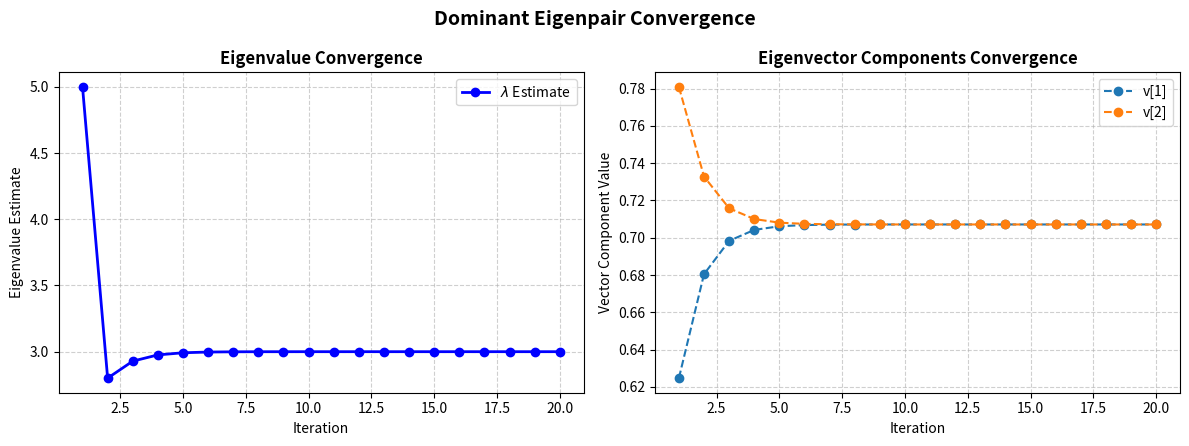

Write the Python code that produced this figure.
import numpy as np
import matplotlib.pyplot as plt

def plot_convergence(eval_history, evec_history, title="Power Method Convergence", save_path="convergence_plot.png", show_plot=False):
    """
    Plots the iteration-by-iteration convergence of:
    1. Eigenvalues
    2. Eigenvector components (v1, v2, ..., vn)
    """
    eval_history = np.array(eval_history)
    evec_history = np.array(evec_history)  # shape (iterations, n)
    iters = np.arange(1, len(eval_history) + 1)
    
    fig, (ax1, ax2) = plt.subplots(1, 2, figsize=(12, 4.5))
    
    # --- Subplot 1: Eigenvalue Convergence ---
    ax1.plot(iters, eval_history, 'o-', color='b', linewidth=2, label=r'$\lambda$ Estimate')
    ax1.set_title("Eigenvalue Convergence", fontsize=12, fontweight='bold')
    ax1.set_xlabel("Iteration")
    ax1.set_ylabel("Eigenvalue Estimate")
    ax1.grid(True, linestyle='--', alpha=0.6)
    ax1.legend()
    
    # --- Subplot 2: Eigenvector Components Convergence ---
    n_dim = evec_history.shape[1]
    for comp in range(n_dim):
        comp_vals = evec_history[:, comp]
        ax2.plot(iters, comp_vals, 'o--', label=f'v[{comp+1}]')
        
    ax2.set_title("Eigenvector Components Convergence", fontsize=12, fontweight='bold')
    ax2.set_xlabel("Iteration")
    ax2.set_ylabel("Vector Component Value")
    ax2.grid(True, linestyle='--', alpha=0.6)
    ax2.legend()
    
    plt.suptitle(title, fontsize=14, fontweight='bold')
    plt.tight_layout()
    
    if save_path:
        plt.savefig(save_path, dpi=300)
        print(f"\n[Plot Saved] Convergence plot saved to: {save_path}")
    
    if show_plot:
        plt.show()
    else:
        plt.close(fig)

def plu_decompose_trj(A,hand_written=True):

    A = A.astype(float).copy()
    n = A.shape[0]
    U = A.copy()
    L = np.eye(n)
    P = np.eye(n)

    for k in range(n-1):

        pivot = k

        if hand_written:
            for i in range(k+1, n):
                if abs(U[i,k])>abs(U[pivot,k]):
                    pivot = i
        else:
            pivot = k+np.argmax(np.abs(U[k:, k]))
        
        if pivot!=k:

            if hand_written:
                # swap for U and P, row k and row pivot
                for j in range(n):

                    U[k,j], U[pivot,j] = U[pivot,j], U[k,j]
                    P[k,j], P[pivot,j] = P[pivot,j], P[k,j]
                if k>0:
                    # swap the already stored multipliers before the kth ""column""
                    for j in range(k):
                        L[k,j], L[pivot,j] = L[pivot,j], L[k,j]
            else:
                U[[k,pivot]] = U[[pivot,k]]
                P[[k,pivot]] = P[[pivot,k]]

                if k>0:
                    L[[k,pivot], :k] = L[[pivot,k],:k]
            
        pivot_val = U[k,k]
        if pivot_val < 1e-10:
            print(f" Zero value pivot detected at row {k+1}, skipping")
            continue
            
        for i in range(k+1,n):
            m = U[i,k]/U[k,k]
            L[i,k] = m

            if hand_written:
                for j in range(k,n): # <- columns actually
                    U[i,j] -= m*U[k,j]
            else:
                U[i,k:] -= m*U[k,k:]
            
    return P,L,U

def for_sub(L,P,b,hand_written=True):
    Pb = P@b
    n = len(Pb)
    z = np.zeros(n)

    for i in range(n):
        if hand_written:
            total_sum = 0.0
            for j in range(i):
                total_sum += L[i,j]*z[j]
            z[i] = (Pb[i] - total_sum)/L[i,i]
        else:
            z[i] = (Pb[i]-L[i,:i]@z[:i])/L[i,i]
    return z



def back_sub(U,z,hand_written=True):
    n = len(z)
    x = np.zeros(n)

    for i in range (n-1,-1,-1):
        if hand_written:
            total_sum = 0.0
            for j in range(i+1,n):
                total_sum += U[i,j]*x[j]
            x[i] = (z[i]-total_sum)/U[i,i]
        else:
            x[i] = (z[i]-U[i,i+1:]@x[i+1:])/U[i,i]

    
    return x

# normal one

def power_iteration_trj( A, x0, tol=1e-9, max_iter=1000, hand_written= True ):
    x = x0.astype(float).copy()
    prev_est = None
    eval_history = []
    evec_history = []

    for _ in range(max_iter):

        y = A @ x

        if hand_written:
            curr_est = y[0]
            for i in range(1,len(y)):
                if abs(y[i])>abs(curr_est):
                    curr_est = y[i]
        else:
            curr_est = y[np.argmax(np.abs(y))]

        eval_history.append(curr_est)

        if abs(curr_est) < tol:
            raise ValueError("Zero eigenvalue estimate encountered.")
        
        if prev_est is not None:
            ea = abs((curr_est-prev_est)/curr_est)*100
        else:
            ea = None
        
        prev_est = curr_est
        
        x_new = y/curr_est

        # Track normalized eigenvector estimate
        if hand_written:
            norm_sq = 0.0
            for val in x_new:
                norm_sq += val * val
            evec_history.append(x_new / (norm_sq ** 0.5))
        else:
            evec_history.append(x_new / np.linalg.norm(x_new))

        
        if hand_written:
            max_diff = 0.0
            for i in range(len(x)):
                diff = abs(x[i]-x_new[i])
                if diff > max_diff:
                    max_diff = diff
        else:
            max_diff = np.max(np.abs(x-x_new))
        
        x = x_new

        if max_diff < tol:
            break

    # outside loop
    if hand_written:
        norm_sq = 0.0
        for val in x:
            norm_sq+=val*val
        x = x/(norm_sq**0.5)
    else:
        x = x / np.linalg.norm(x)
    
    return curr_est, x, ea, eval_history, evec_history

def deflate( A, v, lam, hand_written=True):


    if hand_written:
        # normalize v
        n = len(v)
        norm_sq = 0.0
        for val in v:
            norm_sq+=val*val
        norm = norm_sq**0.5
        if norm < 1e-10:
            raise ValueError('Division by zero')
        
        v_hat = v/norm

        A_next = A.copy()

        for i in range(n):
            for j in range(n):
                A_next[i,j]-=lam*v_hat[i]*v_hat[j]

    else:
        v_hat = v / np.linalg.norm(v)
        A_next = A - lam*np.outer(v_hat,v_hat)

    return A_next


def find_all_eignes( A, x0, tol=1e-9, max_iter=1000, hand_written=True):
    n = A.shape[0]
    A_work = A.astype(float).copy()

    evals, evecs = [], []
    eval_histories, evec_histories = [], []

    for i in range(n):
        curr_lam, curr_vec, _, eval_hist, evec_hist = power_iteration_trj(
            A=A_work, x0=x0, tol=tol, max_iter=max_iter, hand_written=hand_written
        )
        evals.append(curr_lam)
        evecs.append(curr_vec)
        eval_histories.append(eval_hist)
        evec_histories.append(evec_hist)

        print(f"eigenpair {i+1}: lambda={curr_lam:.6f}  v={np.round(curr_vec,5)}")

        A_work = deflate(A=A_work, v=curr_vec, lam=curr_lam, hand_written=hand_written)
    
    evals = np.array(evals)
    evecs = np.column_stack(evecs)

    return evals, evecs, eval_histories, evec_histories



def inverse_power_iter_trj(A, x0, tol=1e-9, max_iter=1000, hand_written=True):
    A_inv = np.linalg.inv(A)
    eigen_val, eigen_vec, ea, eval_hist, evec_hist = power_iteration_trj(A_inv, x0, tol=tol, max_iter=max_iter, hand_written=hand_written)
    eigen_val = 1 / eigen_val
    return eigen_val, eigen_vec, ea, eval_hist, evec_hist


def power_iteration_plu_generalized(A, x0, tol=1e-9, max_iter=1000, hand_written=True, is_inverse=True):
    x = x0.astype(float).copy()
    prev_est = None
    eval_history = []
    evec_history = []

    if is_inverse:
        # 1. Compute PLU decomposition once
        P, L, U = plu_decompose_trj(A, hand_written=hand_written)

    for _ in range(max_iter):
        if is_inverse:
            # 2. Solve A @ y = x using forward and backward substitution (y = A^-1 @ x)
            z = for_sub(L, P, x, hand_written=hand_written)
            y = back_sub(U, z, hand_written=hand_written)
        else:
            # otherwise normal operations as always
            y = A @ x

        if hand_written:
            curr_est = y[0]
            for i in range(1, len(y)):
                if abs(y[i]) > abs(curr_est):
                    curr_est = y[i]
        else:
            curr_est = y[np.argmax(np.abs(y))]

        eval_val = (1.0 / curr_est) if is_inverse else curr_est
        eval_history.append(eval_val)

        if abs(curr_est) < tol:
            raise ValueError("Zero eigenvalue estimate encountered.")
        
        if prev_est is not None:
            ea = abs((curr_est - prev_est) / curr_est) * 100
        else:
            ea = None
        
        prev_est = curr_est
        
        x_new = y / curr_est

        # Track normalized eigenvector estimate
        if hand_written:
            norm_sq = 0.0
            for val in x_new:
                norm_sq += val * val
            evec_history.append(x_new / (norm_sq ** 0.5))
        else:
            evec_history.append(x_new / np.linalg.norm(x_new))

        if hand_written:
            max_diff = 0.0
            for i in range(len(x)):
                diff = abs(x[i] - x_new[i])
                if diff > max_diff:
                    max_diff = diff
        else:
            max_diff = np.max(np.abs(x - x_new))
        
        x = x_new

        if max_diff < tol:
            break

    # Normalize final eigenvector
    if hand_written:
        norm_sq = 0.0
        for val in x:
            norm_sq += val * val
        x = x / (norm_sq ** 0.5)
    else:
        x = x / np.linalg.norm(x)
    
    if is_inverse:
        curr_est = 1.0 / curr_est

    return curr_est, x, ea, eval_history, evec_history





def gj_fwd(A,b):

    A = A.astype(float).copy()
    b = b.astype(float).copy()

    n = len(b)

    for k in range(n-1):

        pivot = k

        for i in range(k+1,n):
            if abs(A[i,k]) > abs(A[pivot,k]):
                pivot = i
        
        if pivot!=k:
            for j in range(n):
                A[k,j], A[pivot,j] = A[pivot,j], A[k,j]
            b[k], b[pivot] = b[pivot], b[k]
        
        if abs(A[k,k])<1e-9:
            print(f"Pivot in column {k} is 0 -> skip elimination for this column")
            continue
        
        for i in range(k+1,n):
            m = A[i,k]/A[k,k]
            
            # A[i,k:] -= m*A[k,k:]
            for j in range(k,n):
                A[i,j]-=m*A[k,j]

            b[i]-=m*b[k]
        
    return A,b

def back_sub_gaussian_elim(U, z):
    n = len(z)
    x = np.zeros(n)

    for i in range(n-1,-1,-1):
        total_sum = 0.0
        for j in range(i+1,n):
            total_sum+=U[i,j]*x[j]
        x[i] = (z[i] - total_sum)/U[i,i]
    return x

def classify_and_solve(A,b):
    U,z = gj_fwd(A,b)
    n = len(z)
    
    zero_rows = []

    for i in range(n):
        if np.all(np.abs(U[i])<1e-9):
            zero_rows.append(i)
    
    # NO SOLUTION case:

    inconsistent = []

    for i in zero_rows:
        if (abs(z[i])>1e-9):
            inconsistent.append(i)
    
    # print them:
    if inconsistent:
        for i in inconsistent:
            print(f" row{i} is inconsistent")
        return
    
    # INFINITE case:
    # implicitly inconsistent is False

    if zero_rows:
        # print them
        for zeros in zero_rows:
            print(f"row {zeros} is all zero")
        
        x = np.zeros(n)

        for zeros in zero_rows:
            x[zeros] = 5.0
            print(f"choosing free variable: x[{zeros}] = {x[zeros]}")
        
        nonzero_rows = [i for i in range(n) if i not in zero_rows]
        
        for i in reversed(nonzero_rows):
            total_sum = 0.0
            for j in range(i+1, n):
                total_sum += U[i,j]*x[j]
            x[i] = (z[i] - total_sum)/U[i,i]

        print(f" x = ",x)
        print(f" ||Ax-b|| = ",np.linalg.norm(A@x-b))
        
        return
    
    # UNIQUE case:

    x = back_sub_gaussian_elim(U,z)
    print(f" x = ",x)

    try:
        x_np = np.linalg.solve(A.astype(float), b.astype(float))
        print(f" np x=", x_np)
    except np.linalg.LinAlgError:
        print(" np.linalg.solve failed (singular matrix)")
    print(f" ||Ax-b|| = ",np.linalg.norm(A@x-b))



A = np.array([
    [2,1],
    [1,2]
], dtype=float)

x0 = np.array([1,2], dtype=float)

evals, evecs, eval_histories, evec_histories = find_all_eignes(
    A,
    x0,
    hand_written=True
)

print("Eigenvalues:", np.round(evals, 6))
print("Eigenvectors:\n", np.round(evecs, 6))

print("\nHistories:")
for i, h in enumerate(eval_histories):
    print(f"Eigenpair {i+1} Eigenvalues:", np.round(h, 6))

# Plot convergence for Eigenpair 1
plot_convergence(eval_histories[0], evec_histories[0], title="Dominant Eigenpair Convergence", save_path="dominant_eigenpair_convergence.png")


# --- 2. Test PLU Decomposition ---

A = np.array(
    [
        [20, 15, 10],
        [-3, -2.249, 7],
        [5, 1, 3]
    ], dtype=float
)
b = np.array(
    [45, 1.751, 9], dtype=float
)


print("\n" + "=" * 45)
print("PLU DECOMPOSITION & SOLVER")
print("=" * 45)
P, L, U = plu_decompose_trj(A, hand_written=True)
print("P =\n", np.round(P, 6))
print("L =\n", np.round(L, 6))
print("U =\n", np.round(U, 6))
print("Reconstruction check (P @ A == L @ U):", np.allclose(P @ A, L @ U))
z = for_sub(L, P, b, hand_written=True)
x_sol = back_sub(U, z, hand_written=True)
print(f"\nSolving Ax = b for b = {b}:")
print("z (Forward Sub): ", np.round(z, 6))
print("x (Backward Sub):", np.round(x_sol, 6))
print("NumPy solve:     ", np.round(np.linalg.solve(A, b), 6))
print("=" * 45)


A = np.array(
    [
        [2,1],
        [1,2]
    ], dtype=float
)

b = np.array(
    [
        1,2
    ], dtype=float
)

A_inv = np.linalg.inv(A)

eigen_val, eigen_vec, ea, eval_h, evec_h = power_iteration_trj(A_inv, b, hand_written=False)
print(np.round(eigen_val))
min_eigne_val = 1 / eigen_val
print(np.round(min_eigne_val))

lambdas, _ = np.linalg.eig(A)
print(f'Min EigenValue (numpy): {np.min(np.abs(lambdas)):.6f}')




# # Example 1: 4x4 System with 2 Zero Rows -> Infinite Solutions
# A_mult_inf = np.array([
#     [1, 2, 1, 1],
#     [2, 5, 2, 3],
#     [3, 7, 3, 4],  # Row 3 = Row 1 + Row 2
#     [4, 10, 4, 6]  # Row 4 = 2 * Row 2
# ], dtype=float)
# b_mult_inf = np.array([4, 10, 14, 20], dtype=float)  # Consistent RHS

# print("\n" + "=" * 60)
# print("TEST 1: Multiple Zero Rows (Infinite Solutions)")
# print("=" * 60)
# classify_and_solve(A_mult_inf, b_mult_inf)

# # Example 2: 4x4 System with 2 Zero Rows -> No Solution (Inconsistent)
# A_mult_nosol = np.array([
#     [1, 2, 1, 1],
#     [2, 5, 2, 3],
#     [3, 7, 3, 4],  # Row 3 = Row 1 + Row 2
#     [4, 10, 4, 6]  # Row 4 = 2 * Row 2
# ], dtype=float)
# b_mult_nosol = np.array([4, 10, 15, 20], dtype=float)  # Inconsistent RHS (15 != 14)

# print("\n" + "=" * 60)
# print("TEST 2: Multiple Zero Rows (No Solution / Inconsistent)")
# print("=" * 60)
# classify_and_solve(A_mult_nosol, b_mult_nosol)



# --- Test Inverse Power Methods ---
print("\n" + "=" * 45)
print("INVERSE POWER METHOD (PLU vs Explicit Inverse)")
print("=" * 45)

A = np.array([[4, 1, 0, 0],
              [1, 3, 1, 0],
              [0, 1, 2, 1],
              [0, 0, 1, 1]], dtype=float)
x0 = np.array([1, 1, 1, 1], dtype=float)  

eval_plu, evec_plu, _, eval_h_plu, evec_h_plu = power_iteration_plu_generalized(A, x0, hand_written=False, is_inverse=True)
eval_inv, evec_inv, _, eval_h_inv, evec_h_inv = inverse_power_iter_trj(A, x0, hand_written=True)

print("Smallest Eigenvalue (via PLU):           ", round(eval_plu, 6))
print("Smallest Eigenvalue (via Explicit Inv):  ", round(eval_inv, 6))
# print("Smallest Eigenvalue (np.linalg.eig):     ", round(float(np.min(np.abs(np.linalg.eig(A)[0]))), 6))
# lib_vals = np.min(np.linalg.eig(A).eigenvalues)
# print(f"Smallest Eigenvalue (via np): {lib_vals}")
# diff = np.abs(eval_plu - lib_vals)
# print(np.round(diff,6))

print(eval_plu)
print(evec_plu)

lib_eig, lib_evecs = np.linalg.eig(A)
print(lib_eig)
print(lib_evecs)
# print(help(np.linalg.eig))

min_idx = 0
for i in range(1, len(lib_eig)):
    if lib_eig[i] < lib_eig[min_idx]:
        min_idx = i

print(i)

min_evec = lib_evecs[:,i]
min_eval = lib_eig[i]
print(min_eval)
print(min_evec)




# print("Eigenvector (via PLU):", np.round(evec_plu, 6))
# print("Eigenvector (via numpy): ")
# print("=" * 45)

# # Plot convergence for Inverse Power Method
# plot_convergence(
#         eval_h_plu, 
#         evec_h_plu, 
#         title="Inverse Power Method PLU Convergence", 
#         save_path="inverse_power_plu_convergence.png"
#     )

# all_eigens,_,_,_ = find_all_eignes(A,x0)
# print(f"All Eigenvalues VIA PLU: {all_eigens}")
# lib_slv = np.linalg.eig(A).eigenvalues
# print(f"All Eigenvalues VIA PLU: {lib_slv}")
# print(f"diff: abs(slv - lib_slv): {np.round(np.abs(all_eigens-lib_slv),6)}")
